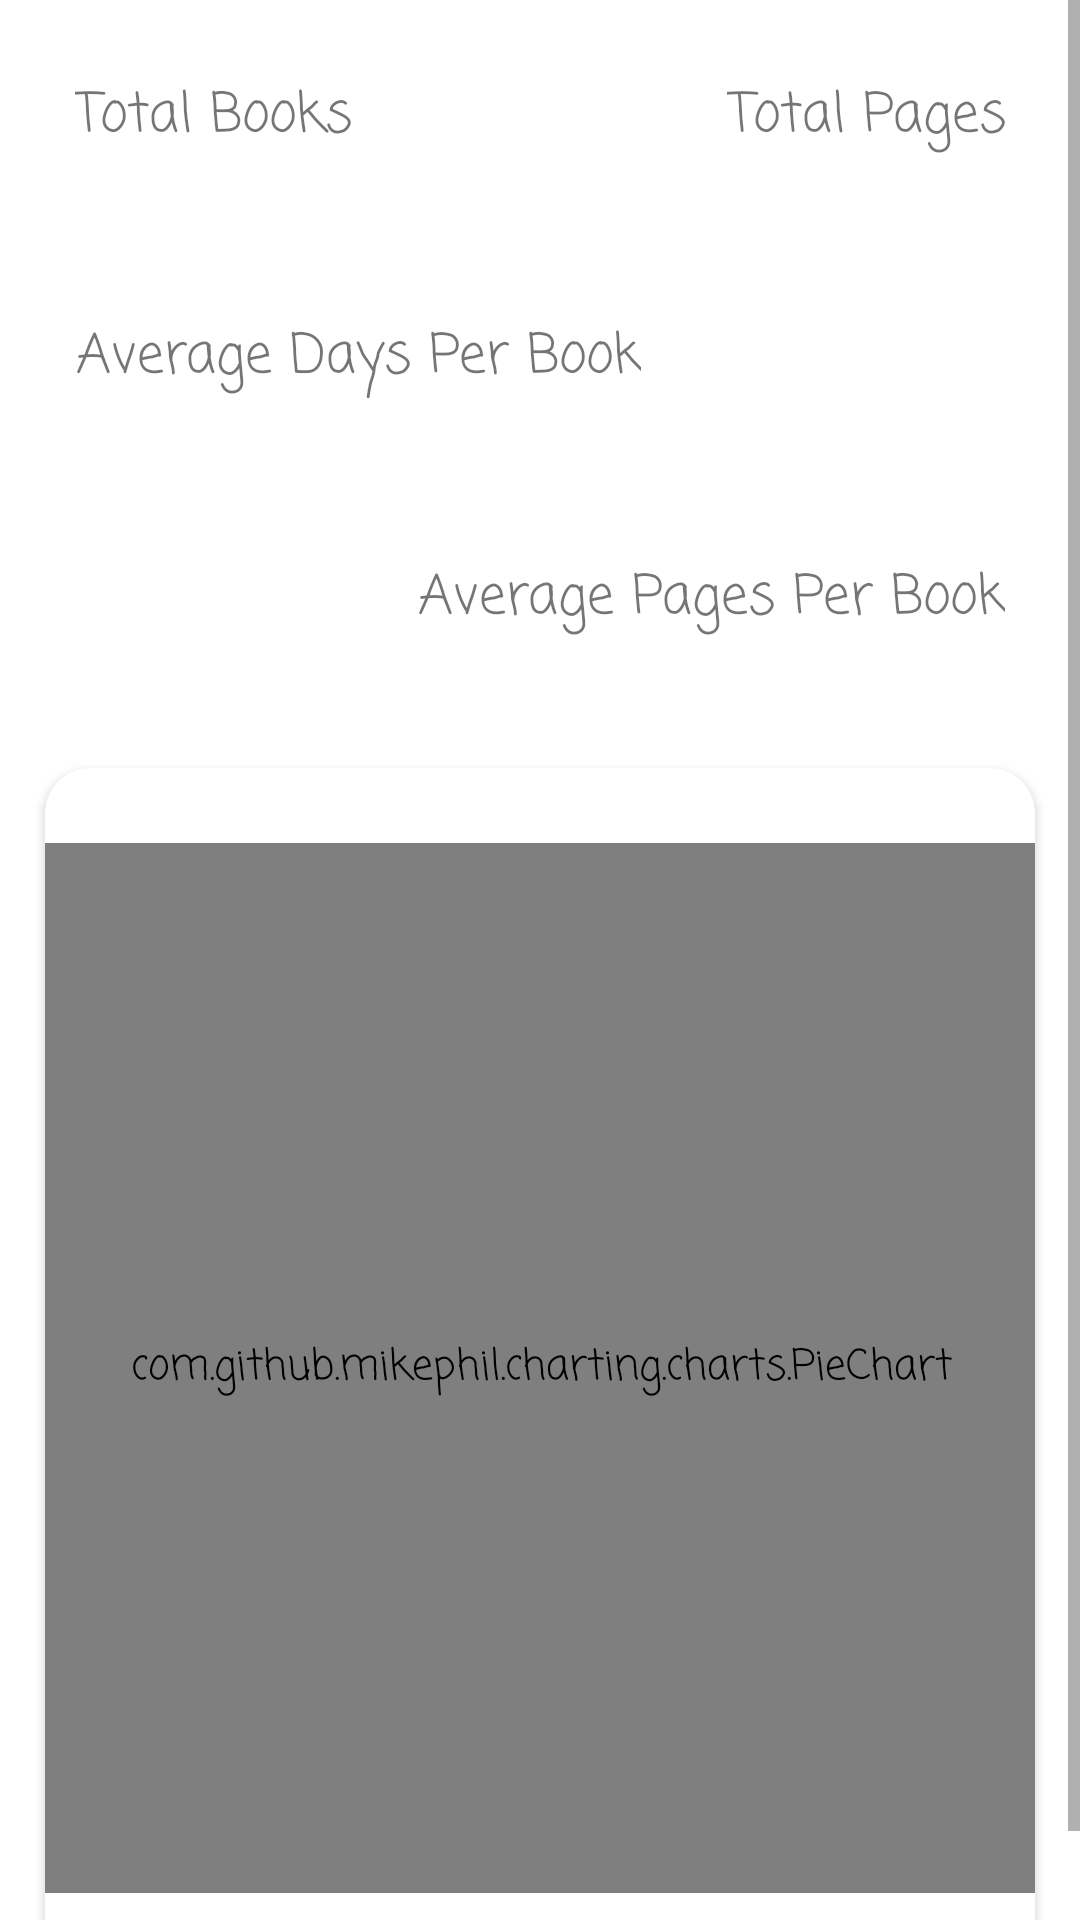

Layout XML and referenced resources for this Android screen:
<!-- AndroidManifest.xml: application theme CustomTheme.BookYouLove -->
<!-- res/layout/fragment_charts_total.xml -->
<?xml version="1.0" encoding="utf-8"?>
<androidx.constraintlayout.widget.ConstraintLayout xmlns:android="http://schemas.android.com/apk/res/android"
    xmlns:app="http://schemas.android.com/apk/res-auto"
    xmlns:tools="http://schemas.android.com/tools"
    android:layout_width="match_parent"
    android:layout_height="match_parent"
    tools:context=".view.charts.ChartsTotalFragment" >

    <ScrollView
        android:layout_width="match_parent"
        android:layout_height="match_parent"
        app:layout_constraintBottom_toBottomOf="parent"
        app:layout_constraintEnd_toEndOf="parent"
        app:layout_constraintStart_toStartOf="parent"
        app:layout_constraintTop_toTopOf="parent">

        <androidx.constraintlayout.widget.ConstraintLayout
            android:layout_width="match_parent"
            android:layout_height="wrap_content">

            <LinearLayout
                android:id="@+id/linearLayout9"
                android:layout_width="wrap_content"
                android:layout_height="wrap_content"
                android:layout_margin="@dimen/charts_total_text_margin"
                android:orientation="vertical"
                app:layout_constraintStart_toStartOf="parent"
                app:layout_constraintTop_toTopOf="parent">

                <TextView
                    android:layout_width="match_parent"
                    android:layout_height="wrap_content"
                    android:text="@string/total_books_string"
                    android:textSize="18sp" />

                <TextView
                    android:id="@+id/chartsTotalTotalBooksTextView"
                    android:layout_width="match_parent"
                    android:layout_height="wrap_content"
                    android:textSize="@dimen/chartsTotalTextSize" />
            </LinearLayout>

            <androidx.cardview.widget.CardView
                android:layout_width="match_parent"
                android:layout_height="wrap_content"
                android:layout_margin="15dp"
                app:layout_constraintBottom_toBottomOf="parent"
                app:layout_constraintEnd_toEndOf="parent"
                app:layout_constraintStart_toStartOf="parent"
                app:layout_constraintTop_toBottomOf="@+id/linearLayout18">

                <androidx.constraintlayout.widget.ConstraintLayout
                    android:layout_width="match_parent"
                    android:layout_height="match_parent">

                    <view
                        android:id="@+id/chartsTotalSupportPieChart"
                        class="com.github.mikephil.charting.charts.PieChart"
                        android:layout_width="@dimen/charts_total_support_pie_chart_dim"
                        android:layout_height="@dimen/charts_total_support_pie_chart_dim"
                        android:layout_marginVertical="@dimen/charts_total_vert_support_chart_vert_margin"
                        app:layout_constraintBottom_toBottomOf="parent"
                        app:layout_constraintEnd_toEndOf="parent"
                        app:layout_constraintStart_toStartOf="parent"
                        app:layout_constraintTop_toTopOf="parent" />
                </androidx.constraintlayout.widget.ConstraintLayout>
            </androidx.cardview.widget.CardView>

            <LinearLayout
                android:id="@+id/linearLayout10"
                android:layout_width="wrap_content"
                android:layout_height="wrap_content"
                android:layout_margin="@dimen/charts_total_text_margin"
                android:orientation="vertical"
                app:layout_constraintEnd_toEndOf="parent"
                app:layout_constraintTop_toTopOf="parent">

                <TextView
                    android:id="@+id/textView31"
                    android:layout_width="match_parent"
                    android:layout_height="wrap_content"
                    android:text="@string/total_pages_string"
                    android:textSize="@dimen/chartsTotalTextSize" />

                <TextView
                    android:id="@+id/chartsTotalTotalPagesTextView"
                    android:layout_width="match_parent"
                    android:layout_height="wrap_content"
                    android:textSize="@dimen/chartsTotalTextSize" />
            </LinearLayout>

            <LinearLayout
                android:id="@+id/linearLayout17"
                android:layout_width="wrap_content"
                android:layout_height="wrap_content"
                android:layout_marginHorizontal="@dimen/charts_total_text_margin"
                android:layout_marginVertical="25dp"
                android:orientation="vertical"
                app:layout_constraintStart_toStartOf="parent"
                app:layout_constraintTop_toBottomOf="@+id/linearLayout9">

                <TextView
                    android:id="@+id/textView2"
                    android:layout_width="match_parent"
                    android:layout_height="wrap_content"
                    android:text="@string/average_time_per_book"
                    android:textSize="18sp" />

                <TextView
                    android:id="@+id/chartsTotalAverageTimePerBookTextView"
                    android:layout_width="match_parent"
                    android:layout_height="wrap_content"
                    android:textSize="18sp" />
            </LinearLayout>

            <LinearLayout
                android:id="@+id/linearLayout18"
                android:layout_width="0dp"
                android:layout_height="wrap_content"
                android:layout_marginHorizontal="@dimen/charts_total_text_margin"
                android:layout_marginVertical="25dp"
                android:orientation="vertical"
                app:layout_constraintEnd_toEndOf="parent"
                app:layout_constraintTop_toBottomOf="@+id/linearLayout17">

                <TextView
                    android:id="@+id/textView48"
                    android:layout_width="match_parent"
                    android:layout_height="wrap_content"
                    android:text="@string/average_pages_per_book"
                    android:textSize="18sp" />

                <TextView
                    android:id="@+id/chartsTotalAveragePagesPerBookTextView"
                    android:layout_width="match_parent"
                    android:layout_height="wrap_content"
                    android:textSize="18sp" />
            </LinearLayout>
        </androidx.constraintlayout.widget.ConstraintLayout>
    </ScrollView>

</androidx.constraintlayout.widget.ConstraintLayout>
<!-- resources referenced by this layout -->
<resources>
  <dimen name="chartsTotalTextSize">18sp</dimen>
  <dimen name="charts_total_support_pie_chart_dim">350dp</dimen>
  <dimen name="charts_total_text_margin">25dp</dimen>
  <dimen name="charts_total_vert_support_chart_vert_margin">25dp</dimen>
  <string name="average_pages_per_book">Average Pages Per Book</string>
  <string name="average_time_per_book">Average Days Per Book</string>
  <string name="total_books_string">Total Books</string>
  <string name="total_pages_string">Total Pages</string>
  <style name="CustomTheme.BookYouLove" parent="@style/Theme.BookYouLove">
          <item name="android:textViewStyle">@style/CustomTextViewStyle</item>
          <item name="android:editTextStyle">@style/CustomEditTextStyle</item>
          <item name="android:checkboxStyle">@style/CustomCheckboxStyle</item>
          <item name="cardViewStyle">@style/CustomCardViewStyle</item>
      </style>
  <style name="Theme.BookYouLove" parent="Theme.MaterialComponents.DayNight">
          
          <item name="colorPrimary">@color/purple_500</item>
          <item name="colorPrimaryVariant">@color/purple_900</item>
          <item name="colorOnPrimary">@color/white</item>
          
          <item name="colorSecondary">@color/teal_200</item>
          <item name="colorSecondaryVariant">@color/teal_800</item>
          <item name="colorOnSecondary">@color/black</item>
          
          <item name="android:statusBarColor" tools:targetApi="l">?attr/colorPrimaryVariant</item>
      </style>
  <style name="CustomTextViewStyle" parent="Widget.MaterialComponents.TextView">
          <item name="android:fontFamily">casual</item>
          <item name="android:gravity">center</item>
      </style>
  <style name="CustomEditTextStyle" parent="Widget.AppCompat.EditText">
          <item name="android:textAppearance">@style/CustomEditTextTextStyle</item>
      </style>
  <style name="CustomCheckboxStyle" parent="Widget.AppCompat.CompoundButton.CheckBox">
          <item name="android:textAppearance">@style/CustomCheckboxTextStyle</item>
      </style>
  <style name="CustomCardViewStyle" parent="Base.CardView">
          <item name="cardCornerRadius">15dp</item>
      </style>
  <color name="purple_500">#2196f3</color>
  <color name="purple_900">#003c8f</color>
  <color name="white">#FFFFFFFF</color>
  <color name="teal_200">#f37f21</color>
  <color name="teal_800">#ba5100</color>
  <color name="black">#FF000000</color>
  <style name="CustomEditTextTextStyle" parent="TextAppearance.AppCompat.Medium.Inverse">
          <item name="android:fontFamily">casual</item>
      </style>
  <style name="CustomCheckboxTextStyle" parent="TextAppearance.MaterialComponents.Body1">
          <item name="android:fontFamily">casual</item>
      </style>
</resources>
